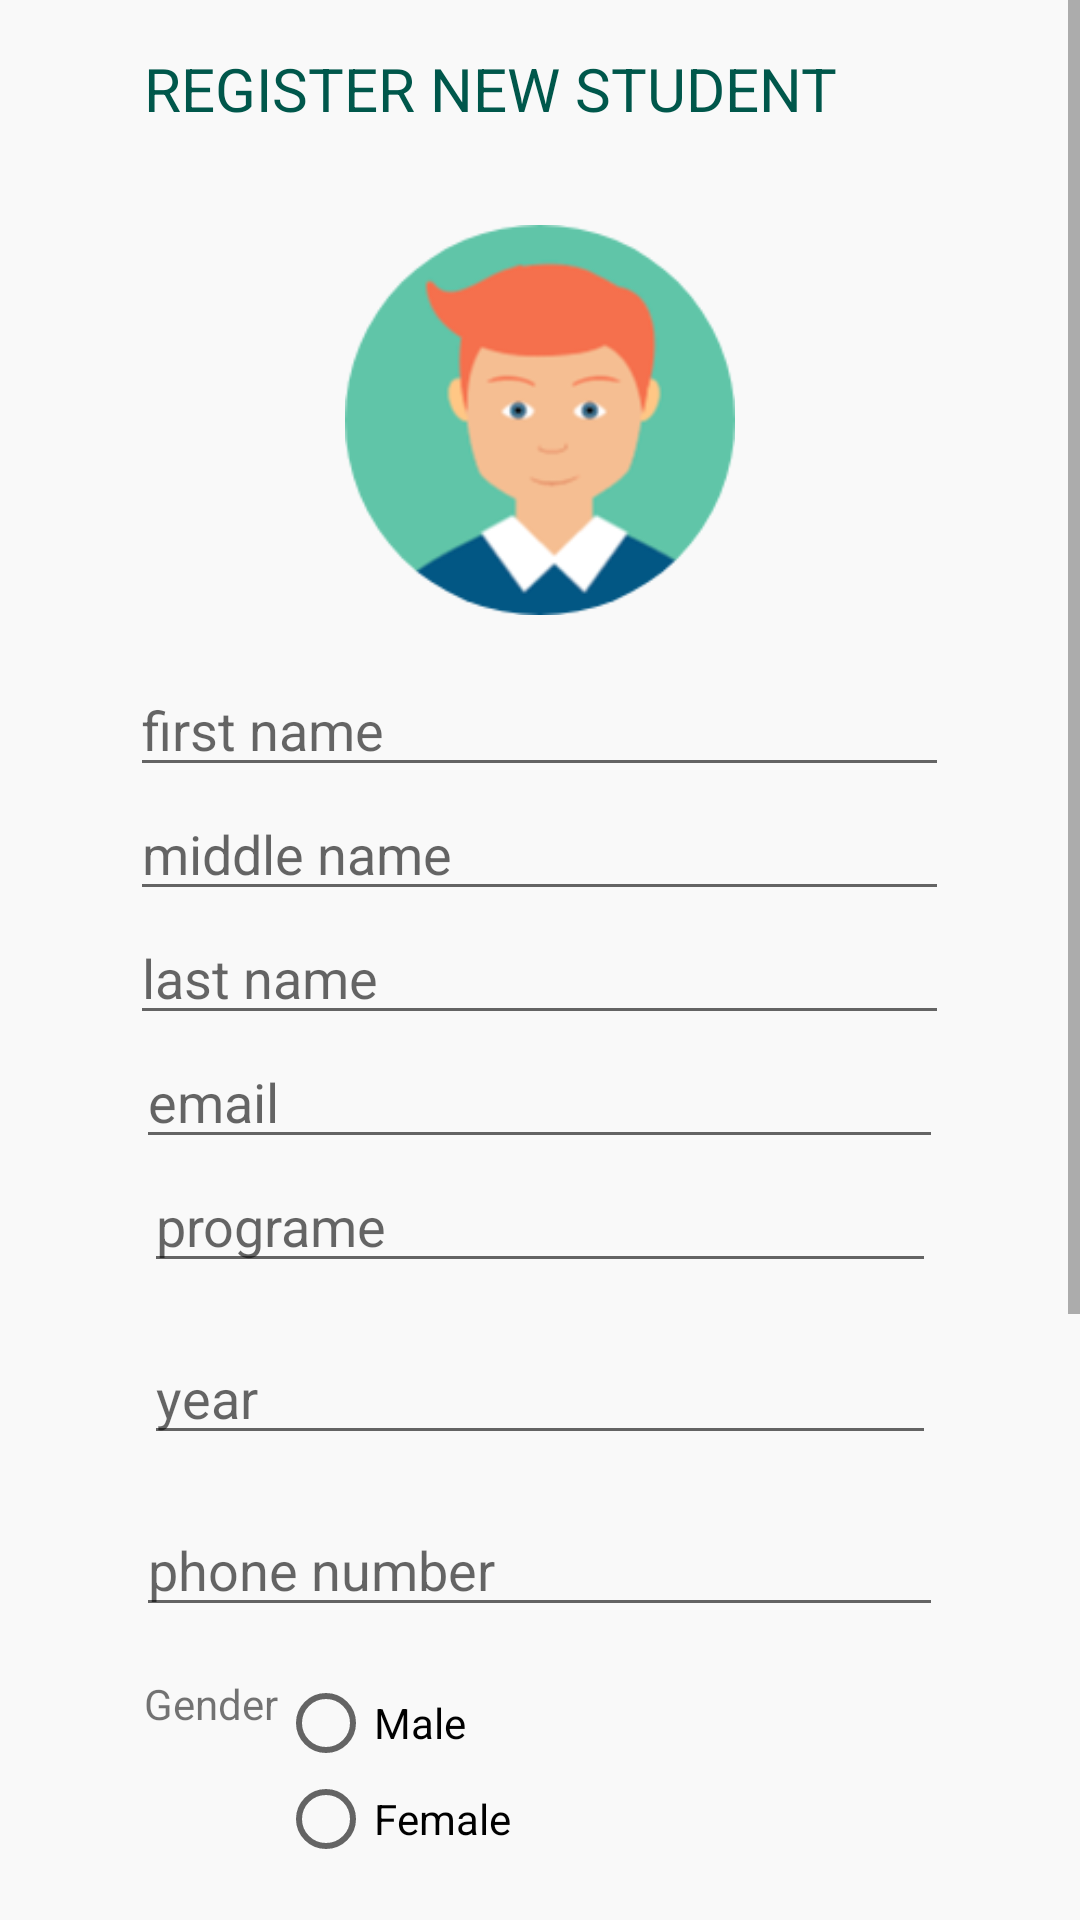

Produce the Android XML layout that renders to this screen, including the resource entries it uses.
<!-- AndroidManifest.xml: application theme AppTheme -->
<!-- res/layout/activity_register.xml -->
<?xml version="1.0" encoding="utf-8"?>
<ScrollView xmlns:android="http://schemas.android.com/apk/res/android"
    xmlns:app="http://schemas.android.com/apk/res-auto"
    xmlns:tools="http://schemas.android.com/tools"
    android:layout_width="match_parent"
    android:layout_height="match_parent"
    android:layout_gravity="center"
    android:background="#F9F9F9"
    tools:context=".RegisterFragment">

    <LinearLayout
        android:gravity="center"
        android:orientation="vertical"
        android:layout_width="match_parent"
        android:layout_height="wrap_content"
        android:layout_marginBottom="@android:dimen/app_icon_size">


        <TextView
            android:layout_width="264dp"
            android:layout_height="wrap_content"
            android:id="@+id/header_title"
            android:layout_marginTop="16dp"
            android:layout_marginBottom="16dp"
            android:text="REGISTER NEW STUDENT"
            android:textColor="@color/colorPrimaryDark"
            android:textSize="20sp"/>

    <ImageView
        android:layout_width="wrap_content"
        android:layout_marginTop="16dp"
        android:layout_marginBottom="16dp"
        android:layout_height="130dp"
        android:layout_gravity="center"
        app:srcCompat="@drawable/student"
        android:contentDescription="@string/todo"/>

    <EditText
        android:id="@+id/fname"
        android:layout_width="273dp"
        android:layout_height="wrap_content"
        android:layout_marginTop="@dimen/activity_horizontal_margin"
        android:layout_marginBottom="@dimen/activity_horizontal_margin"
        android:ems="10"
        android:hint="first name"
        android:inputType="textPersonName" />

        <EditText
            android:id="@+id/mname"
            android:layout_width="273dp"
            android:layout_height="wrap_content"
            android:layout_marginTop="@dimen/activity_horizontal_margin"
            android:layout_marginBottom="@dimen/activity_horizontal_margin"
            android:ems="10"
            android:hint="middle name"
            android:inputType="textPersonName" />

        <EditText
            android:id="@+id/lname"
            android:layout_width="273dp"
            android:layout_height="wrap_content"
            android:layout_marginTop="@dimen/activity_horizontal_margin"
            android:layout_marginBottom="@dimen/activity_horizontal_margin"
            android:ems="10"
            android:hint="last name"
            android:inputType="textPersonName" />

    <EditText
        android:id="@+id/email"
        android:layout_width="269dp"
        android:layout_height="wrap_content"
        android:layout_marginTop="@dimen/activity_horizontal_margin"
        android:layout_marginBottom="@dimen/activity_horizontal_margin"
        android:ems="10"
        android:hint="email"
        android:inputType="textEmailAddress" />

        <AutoCompleteTextView
            android:id="@+id/programme"
            android:layout_width="264dp"
            android:layout_height="wrap_content"
            android:layout_marginTop="@dimen/activity_horizontal_margin"
            android:layout_marginBottom="@dimen/activity_horizontal_margin"
            android:ems="10"
            android:hint="@string/programe"
            android:inputType="textAutoComplete"/>

        <EditText
            android:layout_width="264dp"
            android:layout_height="wrap_content"
            android:layout_marginTop="16dp"
            android:layout_marginBottom="16dp"
            android:id="@+id/year"
            android:hint="year"
            android:inputType="number"/>

        <EditText
            android:id="@+id/phone"
            android:layout_width="269dp"
            android:layout_height="wrap_content"
            android:layout_marginTop="@dimen/activity_horizontal_margin"
            android:layout_marginBottom="@dimen/activity_horizontal_margin"
            android:ems="10"
            android:hint="phone number"
            android:inputType="phone" />

        <LinearLayout
            android:layout_width="264dp"
            android:layout_height="wrap_content"
            android:orientation="horizontal"
            android:layout_marginTop="16dp"
            android:layout_marginBottom="16dp">

            <TextView
                android:layout_width="wrap_content"
                android:layout_height="wrap_content"
                android:text="Gender"
                android:id="@+id/txtGender"/>
            <RadioGroup
                android:layout_width="wrap_content"
                android:layout_height="wrap_content"
                android:id="@+id/gender">

            <RadioButton
                android:layout_width="wrap_content"
                android:layout_height="wrap_content"
                android:id="@+id/male"
                android:text="Male"
                />


            <RadioButton
                android:layout_width="wrap_content"
                android:layout_height="wrap_content"
                android:id="@+id/female"
                android:text="Female"
                />
            </RadioGroup>

        </LinearLayout>


        <Button
            android:layout_width="264dp"
            android:layout_height="wrap_content"
            android:layout_marginBottom="16dp"
            android:layout_marginTop="16dp"
            android:background="@drawable/round"
            android:id="@+id/date"
            android:text="date of birth"
            />

        <TextView
            android:layout_width="264dp"
            android:layout_height="wrap_content"
            android:layout_marginBottom="16dp"
            android:layout_marginTop="16dp"
            android:id="@+id/datee"
            />


         <TextView
             android:layout_width="wrap_content"
             android:layout_height="wrap_content"
             android:text="Location"
             android:textColor="#000000"
             android:textSize="20sp"/>

            <Spinner
                android:layout_width="wrap_content"
                android:layout_height="wrap_content"
                android:id="@+id/sp1"
                />

            <Spinner
                android:layout_width="wrap_content"
                android:layout_height="wrap_content"
                android:id="@+id/sp2"
                />

            <Spinner
                android:layout_width="wrap_content"
                android:layout_height="wrap_content"
                android:id="@+id/sp3"
                />



        <Button
        android:id="@+id/register"
        android:layout_width="wrap_content"
        android:layout_height="wrap_content"
        android:layout_marginTop="@dimen/activity_horizontal_margin"
        android:layout_marginBottom="16dp"
            android:padding="16dp"
        android:text="SAVE STUDENT"
        android:background="@drawable/round"/>


    </LinearLayout>

</ScrollView>
<!-- resources referenced by this layout -->
<resources>
  <color name="colorPrimaryDark">#00574B</color>
  <!-- drawable round (drawable) -->
  <?xml version="1.0" encoding="utf-8"?>
  <shape xmlns:android="http://schemas.android.com/apk/res/android"
      android:shape="rectangle">
      <solid android:color="#1E88E5"/>
      <corners android:radius="5dp"/>
  
  </shape>
  <!-- drawable student: png bitmap (drawable, 13812 bytes) -->
  <string name="programe">programe</string>
  <string name="todo">TODO</string>
  <style name="AppTheme" parent="Theme.AppCompat.Light.NoActionBar">
  
  
          
          <item name="colorPrimary">@color/colorPrimary</item>
          <item name="colorPrimaryDark">@color/colorPrimaryDark</item>
          <item name="colorAccent">@color/colorAccent</item>
      </style>
  <color name="colorPrimary">#262938</color>
  <color name="colorAccent">#FF4881</color>
</resources>
